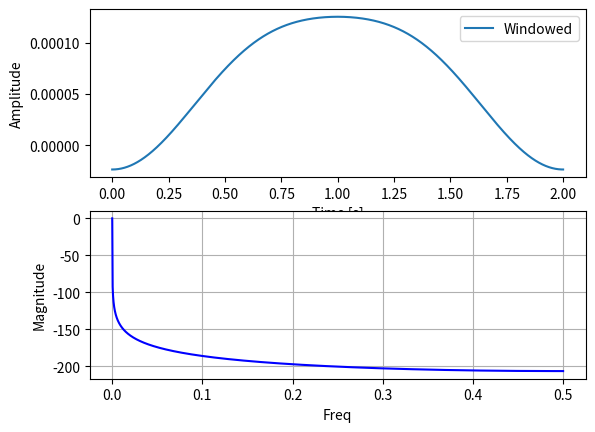

Recreate this plot in Python.
import numpy as np
from numpy import pi, sin, log10, zeros
import matplotlib.pyplot as plt
from matplotlib.pyplot import *
from scipy.signal import freqz


sample_rate = 8000
fc = 400/sample_rate
M = 2

# -M/2 to M/2
i = np.arange(-M/2, M/2, 1/sample_rate)

h_truncated = np.sin(2*np.pi*fc*i)/(i*np.pi)

# 0 to M
i = np.arange(0, M, 1/sample_rate)

# função sinc (low-pass filter)
w_black = 0.42 - 0.5 * np.cos(2*np.pi*i/M) - 0.08 * np.cos(4*np.pi*i/M)

w_windowed = w_black * h_truncated
w_windowed = w_windowed / np.sum(w_windowed)

###############
#   plot
subplot(2, 1, 1)
plt.plot(i, w_windowed, label="Windowed")
plt.legend()
plt.xlabel("Time [s]")
plt.ylabel("Amplitude")

[w, h] = freqz(w_windowed, worN=sample_rate, fs=1)

subplot(2, 1, 2)
plot(w, 20 * log10(abs(h)), 'b')
plt.xlabel("Freq")
plt.ylabel("Magnitude")

grid()
show()
